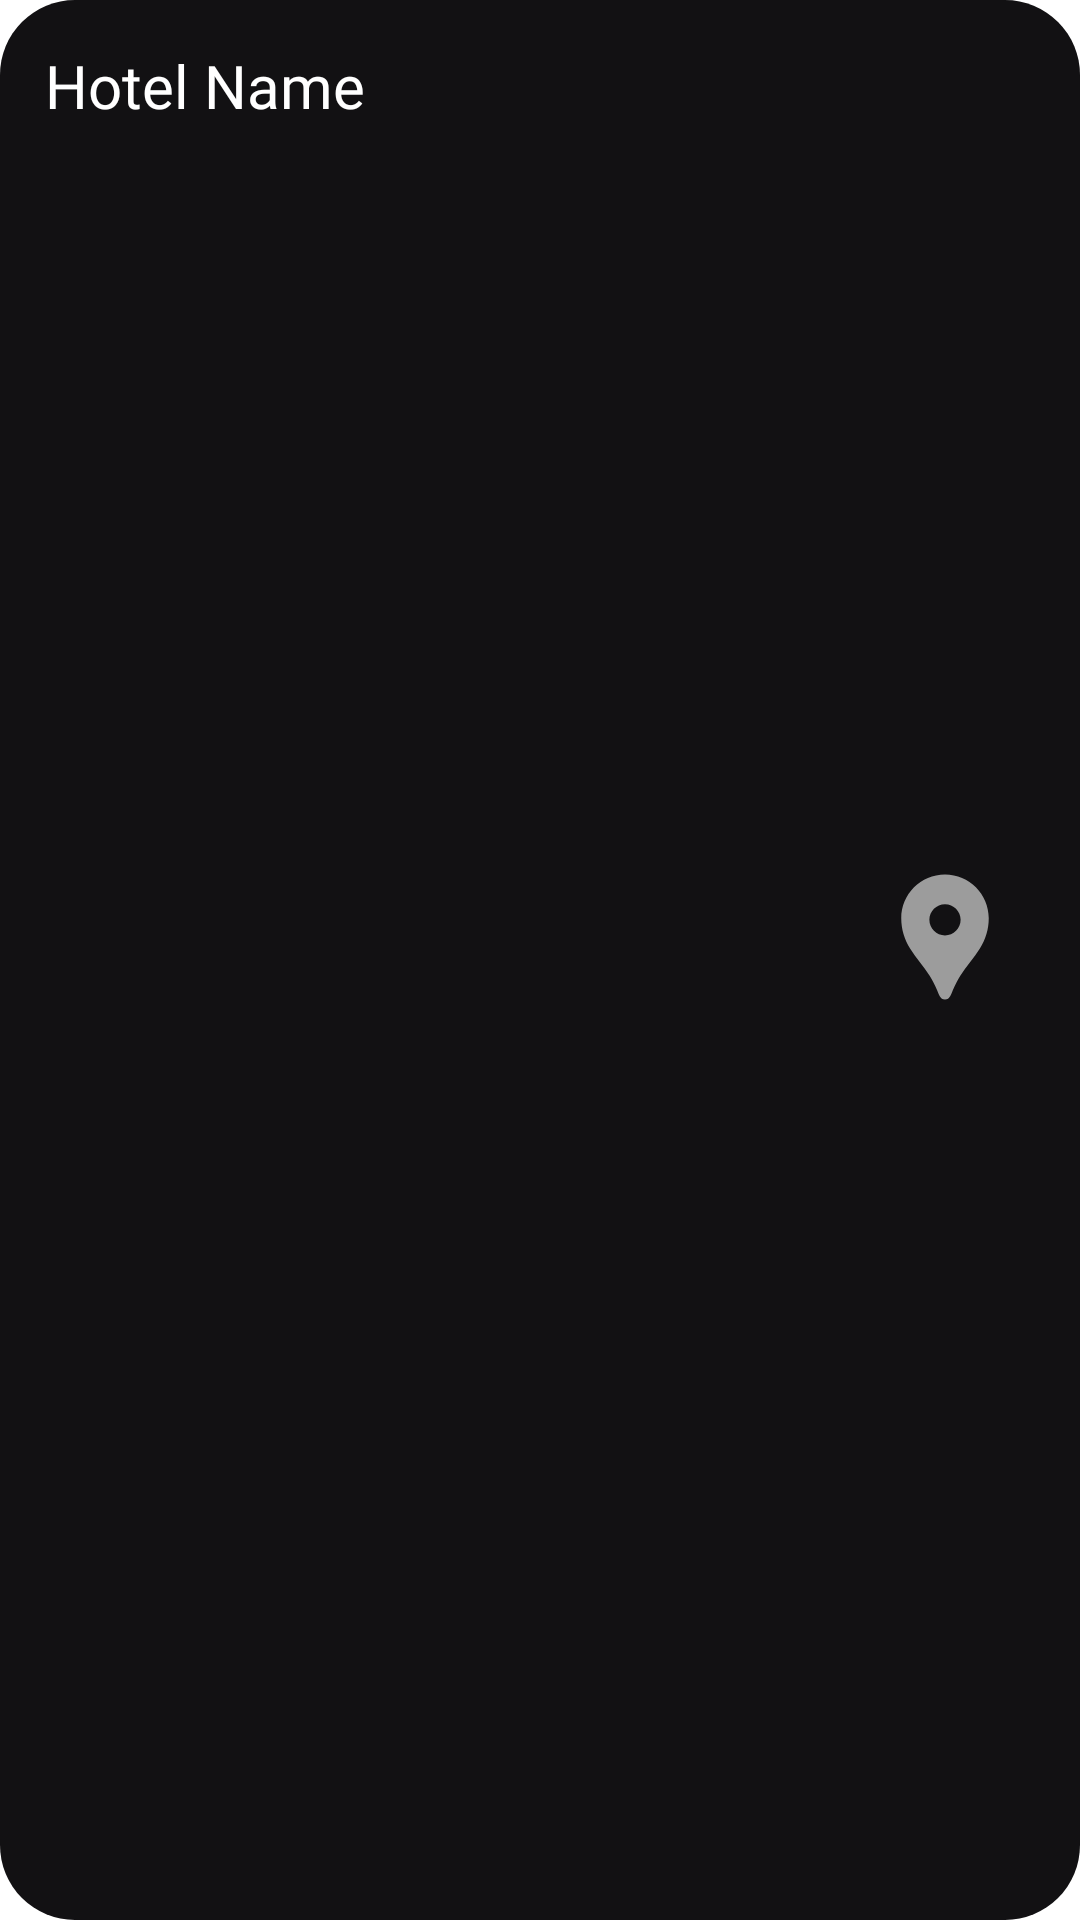

Reconstruct the res/layout file that produces this screen, plus the resources it refers to.
<!-- AndroidManifest.xml: application theme Theme.TravelMate -->
<!-- res/layout/fragment_hotel_card.xml -->
<?xml version="1.0" encoding="utf-8"?>
<androidx.constraintlayout.widget.ConstraintLayout xmlns:android="http://schemas.android.com/apk/res/android"
    xmlns:app="http://schemas.android.com/apk/res-auto"
    xmlns:tools="http://schemas.android.com/tools"
    android:layout_width="match_parent"
    android:layout_height="wrap_content"
    android:paddingBottom="15dp"
    android:background="@drawable/radius"
    android:backgroundTint="@color/bg"
    android:layout_margin="10dp">

    <LinearLayout
        android:layout_width="wrap_content"
        android:layout_height="match_parent"
        android:orientation="vertical"
        android:layout_margin="15dp"
        app:layout_constraintStart_toStartOf="parent"
        app:layout_constraintTop_toTopOf="parent">

        <TextView
            android:id="@+id/hotel_name"
            android:layout_width="wrap_content"
            android:layout_height="wrap_content"
            android:fontFamily="@font/bold"
            android:text="Hotel Name"
            android:textColor="@color/white"
            android:textSize="20sp" />


    </LinearLayout>

    <LinearLayout
        android:layout_width="wrap_content"
        android:layout_height="match_parent"
        android:layout_marginRight="20dp"
        android:gravity="center_vertical"
        app:layout_constraintBottom_toBottomOf="parent"
        app:layout_constraintEnd_toEndOf="parent"
        app:layout_constraintTop_toTopOf="parent">

        <ImageView
            android:layout_width="50dp"
            android:layout_height="50dp"
            android:src="@drawable/location_mark" />


    </LinearLayout>



</androidx.constraintlayout.widget.ConstraintLayout>
<!-- resources referenced by this layout -->
<resources>
  <color name="bg">#121113</color>
  <color name="white">#FFFFFFFF</color>
  <!-- drawable location_mark (drawable) -->
  <vector xmlns:android="http://schemas.android.com/apk/res/android" android:height="24dp" android:tint="#9C9C9C" android:viewportHeight="24" android:viewportWidth="24" android:width="24dp">
        
      <path android:fillColor="@android:color/white" android:pathData="M12,2L12,2C8.13,2 5,5.13 5,9c0,1.74 0.5,3.37 1.41,4.84c0.95,1.54 2.2,2.86 3.16,4.4c0.47,0.75 0.81,1.45 1.17,2.26C11,21.05 11.21,22 12,22h0c0.79,0 1,-0.95 1.25,-1.5c0.37,-0.81 0.7,-1.51 1.17,-2.26c0.96,-1.53 2.21,-2.85 3.16,-4.4C18.5,12.37 19,10.74 19,9C19,5.13 15.87,2 12,2zM12,11.75c-1.38,0 -2.5,-1.12 -2.5,-2.5s1.12,-2.5 2.5,-2.5s2.5,1.12 2.5,2.5S13.38,11.75 12,11.75z"/>
      
  </vector>
  <!-- drawable radius (drawable) -->
  <?xml version="1.0" encoding="utf-8"?>
  <shape
      xmlns:android="http://schemas.android.com/apk/res/android"
      android:shape="rectangle">
  
      <corners
          android:radius="25dp"/>
      <solid
          android:color="@color/white"/>
  
  
  </shape>
  <style name="Theme.TravelMate" parent="Base.Theme.TravelMate" />
  <style name="Base.Theme.TravelMate" parent="Theme.MaterialComponents.DayNight.NoActionBar">
          
          <item name="colorOnSurface">#181717</item>
          <item name="colorPrimary">@color/white</item>
          <item name="colorAccent">@color/green</item>
      </style>
  <color name="green">#D0FD3E</color>
</resources>
